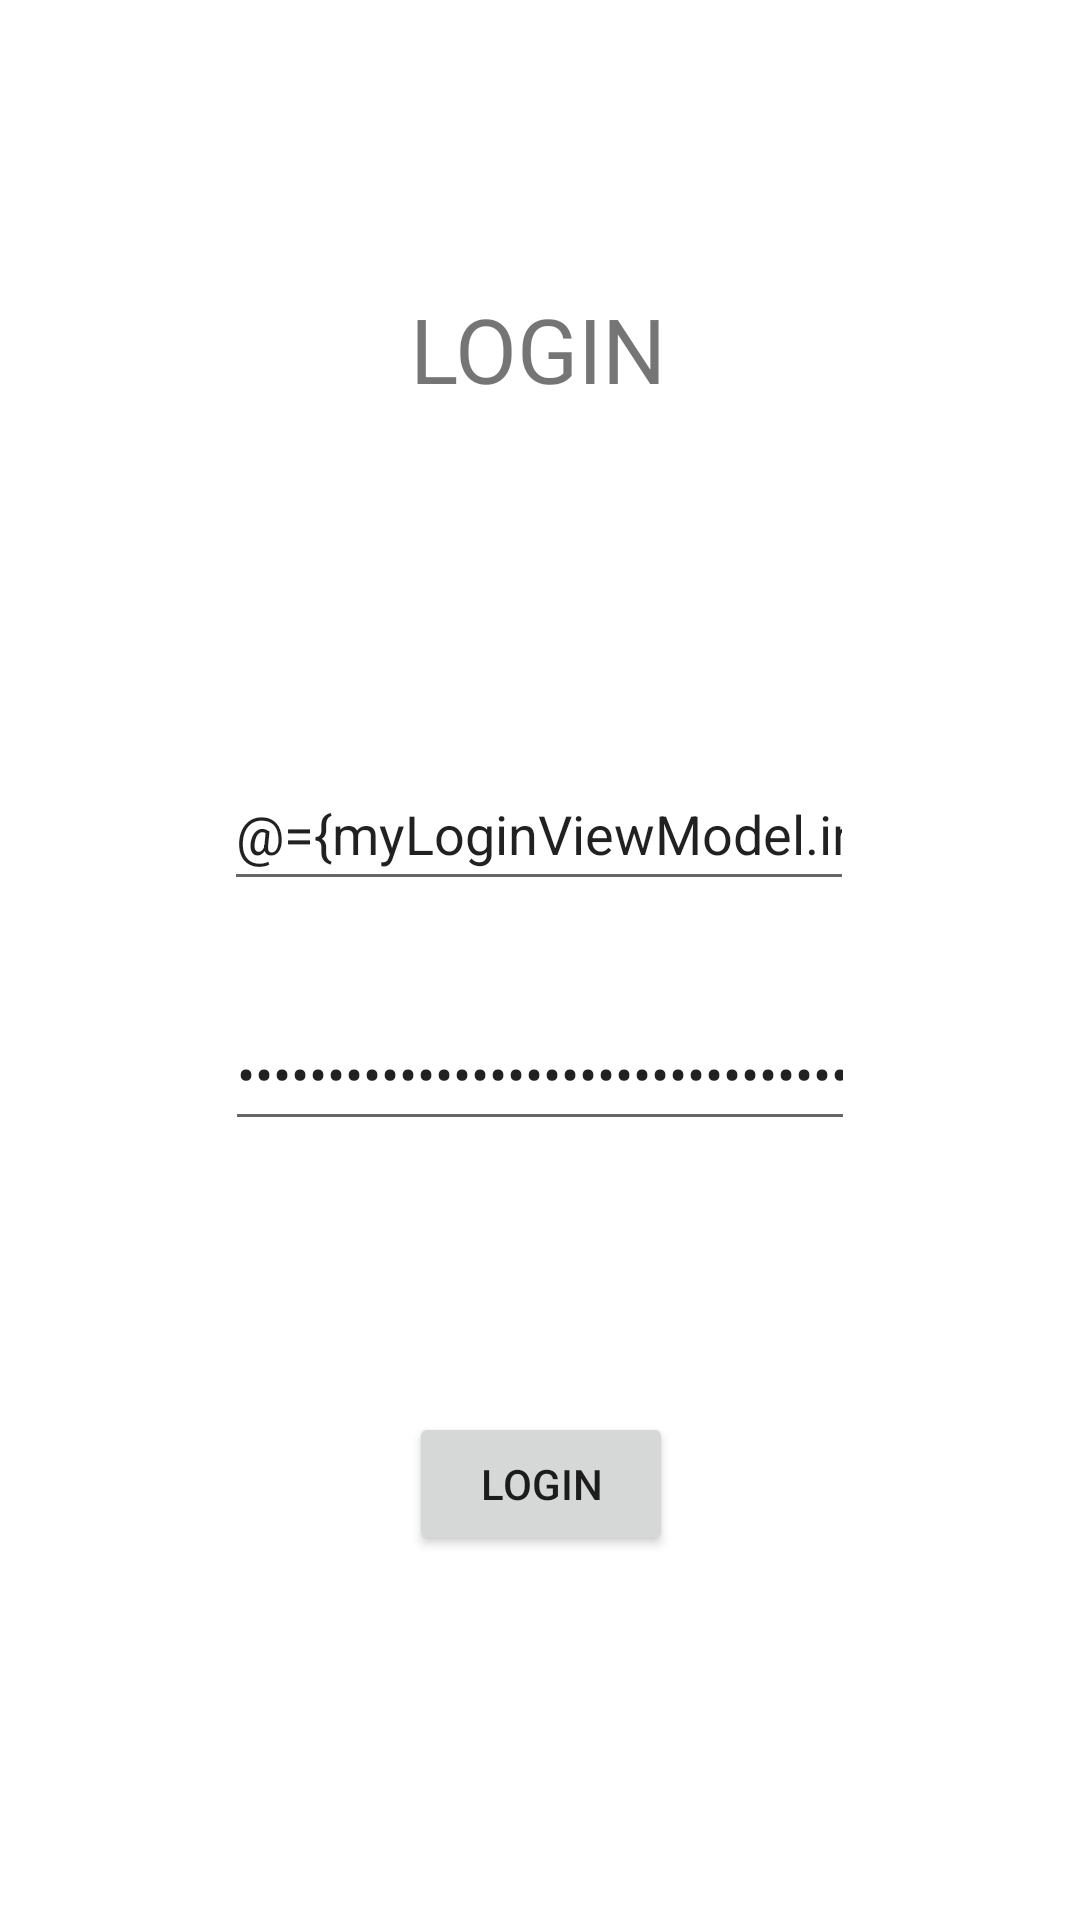

Here is an Android app screen rendered from its layout file. Give the layout XML and the strings, colors and styles it references.
<!-- AndroidManifest.xml: application theme Theme.FarmersMarket -->
<!-- res/layout/fragment_login.xml -->
<?xml version="1.0" encoding="utf-8"?>
<layout xmlns:android="http://schemas.android.com/apk/res/android"
    xmlns:app="http://schemas.android.com/apk/res-auto"
    xmlns:tools="http://schemas.android.com/tools">

        <data>
                <variable
                    name="myLoginViewModel"
                    type="com.example.farmersmarket.userLogin.LoginViewModel" />
        </data>

        <androidx.constraintlayout.widget.ConstraintLayout
            android:layout_width="match_parent"
            android:layout_height="match_parent"
            tools:context=".userLogin.LoginFragment">

                <TextView
                    android:id="@+id/textView3"
                    android:layout_width="wrap_content"
                    android:layout_height="wrap_content"
                    android:layout_marginTop="96dp"
                    android:text="LOGIN"
                    android:textSize="30sp"
                    app:layout_constraintEnd_toEndOf="parent"
                    app:layout_constraintHorizontal_bias="0.498"
                    app:layout_constraintStart_toStartOf="parent"
                    app:layout_constraintTop_toTopOf="parent" />

                <EditText
                    android:id="@+id/etMailId"
                    android:layout_width="wrap_content"
                    android:layout_height="wrap_content"
                    android:layout_marginTop="116dp"
                    android:ems="10"
                    android:hint="Email Id"
                    android:inputType="textPersonName"
                    android:minHeight="48dp"
                    android:text="@={myLoginViewModel.inputUsername}"
                    app:layout_constraintEnd_toEndOf="parent"
                    app:layout_constraintHorizontal_bias="0.497"
                    app:layout_constraintStart_toStartOf="parent"
                    app:layout_constraintTop_toBottomOf="@+id/textView3" />

                <EditText
                    android:id="@+id/etPassword"
                    android:layout_width="wrap_content"
                    android:layout_height="wrap_content"
                    android:layout_marginTop="32dp"
                    android:ems="10"
                    android:hint="Password"
                    android:inputType="textPassword"
                    android:minHeight="48dp"
                    android:text="@={myLoginViewModel.inputPassword}"
                    app:layout_constraintEnd_toEndOf="parent"
                    app:layout_constraintHorizontal_bias="0.5"
                    app:layout_constraintStart_toStartOf="parent"
                    app:layout_constraintTop_toBottomOf="@+id/etMailId" />

                <Button
                    android:id="@+id/login_button"
                    android:layout_width="wrap_content"
                    android:layout_height="wrap_content"
                    android:layout_marginTop="60dp"
                    android:onClick="@{()->myLoginViewModel.loginButton()}"
                    android:text="Login"
                    app:layout_constraintBottom_toBottomOf="parent"
                    app:layout_constraintEnd_toEndOf="parent"
                    app:layout_constraintHorizontal_bias="0.501"
                    app:layout_constraintStart_toStartOf="parent"
                    app:layout_constraintTop_toBottomOf="@+id/etPassword"
                    app:layout_constraintVertical_bias="0.201" />


        </androidx.constraintlayout.widget.ConstraintLayout>

</layout>
<!-- resources referenced by this layout -->
<resources>
  <style name="Theme.FarmersMarket" parent="Theme.MaterialComponents.DayNight.NoActionBar">
          
          <item name="colorPrimary">@color/purple_500</item>
          <item name="colorPrimaryVariant">@color/purple_700</item>
          <item name="colorOnPrimary">@color/white</item>
          
          <item name="colorSecondary">@color/teal_200</item>
          <item name="colorSecondaryVariant">@color/teal_700</item>
          <item name="colorOnSecondary">@color/black</item>
          
          <item name="android:statusBarColor" tools:targetApi="l">?attr/colorPrimaryVariant</item>
          
      </style>
  <color name="purple_500">#FF6200EE</color>
  <color name="purple_700">#FF3700B3</color>
  <color name="white">#FFFFFFFF</color>
  <color name="teal_200">#FF03DAC5</color>
  <color name="teal_700">#FF018786</color>
  <color name="black">#FF000000</color>
</resources>
